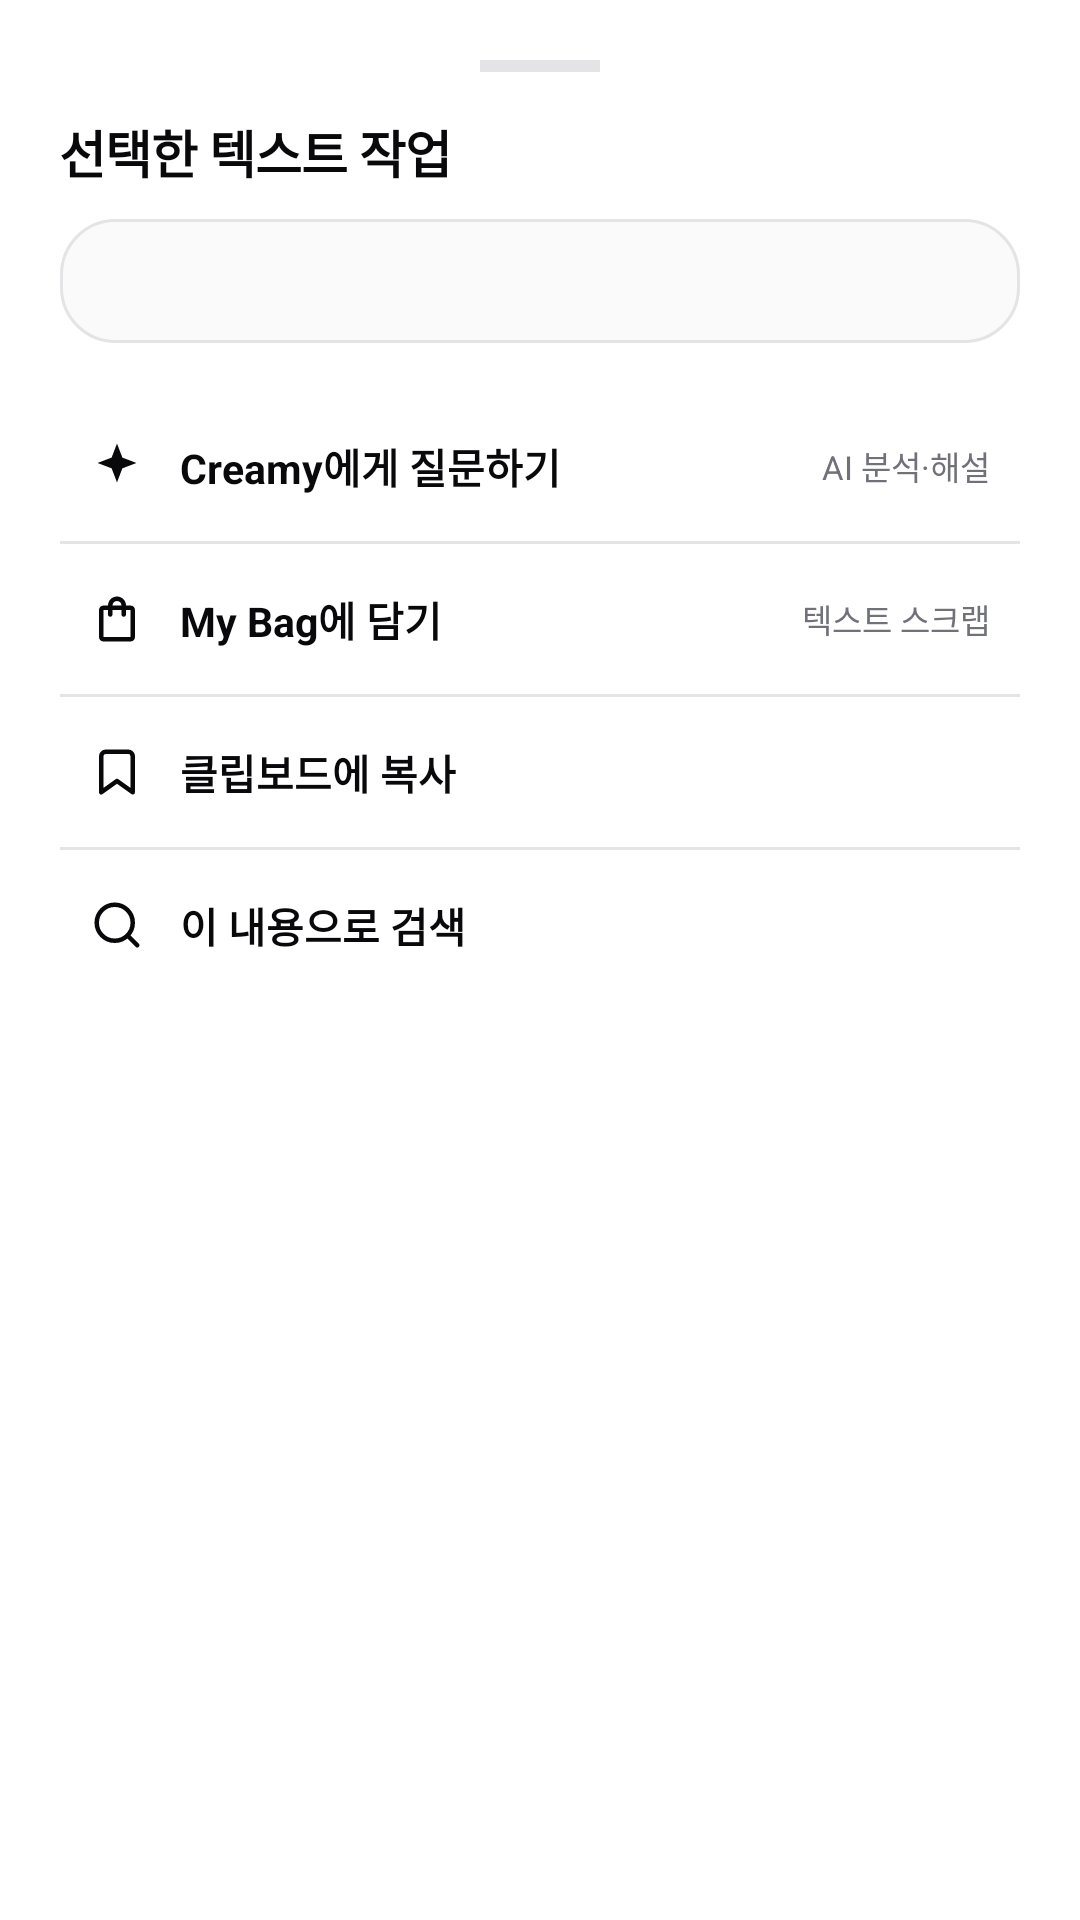

This screen was rendered from an Android layout file. Write that file and the resources it references.
<!-- AndroidManifest.xml: application theme Theme.CreamAiHub -->
<!-- res/layout/dialog_text_action.xml -->
<?xml version="1.0" encoding="utf-8"?>
<LinearLayout 
    xmlns:android="http://schemas.android.com/apk/res/android"
    xmlns:app="http://schemas.android.com/apk/res-auto"
    android:layout_width="match_parent"
    android:layout_height="wrap_content"
    android:orientation="vertical"
    android:padding="20dp"
    android:background="@drawable/bg_bottom_sheet">

    
    <View
        android:layout_width="40dp"
        android:layout_height="4dp"
        android:layout_gravity="center_horizontal"
        android:background="@color/border_gray"
        android:layout_marginBottom="14dp" />

    
    <TextView
        android:layout_width="wrap_content"
        android:layout_height="wrap_content"
        android:text="선택한 텍스트 작업"
        android:textSize="17sp"
        android:textStyle="bold"
        android:textColor="@color/primary_black"
        android:letterSpacing="-0.02" />

    <TextView
        android:id="@+id/tvSelectedTextPreview"
        android:layout_width="match_parent"
        android:layout_height="wrap_content"
        android:background="@drawable/bg_result_box"
        android:padding="12dp"
        android:textSize="12.5sp"
        android:textColor="@color/primary_black"
        android:maxLines="3"
        android:ellipsize="end"
        android:layout_marginTop="10dp"
        android:layout_marginBottom="16dp" />

    
    <LinearLayout
        android:layout_width="match_parent"
        android:layout_height="wrap_content"
        android:orientation="vertical">

        
        <LinearLayout
            android:id="@+id/actionCreamyAsk"
            android:layout_width="match_parent"
            android:layout_height="50dp"
            android:orientation="horizontal"
            android:gravity="center_vertical"
            android:paddingHorizontal="10dp"
            android:background="?attr/selectableItemBackground"
            android:clickable="true"
            android:focusable="true">

            <ImageView
                android:layout_width="18dp"
                android:layout_height="18dp"
                android:src="@drawable/ic_sparkles"
                app:tint="@color/primary_black"
                android:layout_marginEnd="12dp" />

            <TextView
                android:layout_width="0dp"
                android:layout_height="wrap_content"
                android:layout_weight="1"
                android:text="Creamy에게 질문하기"
                android:textSize="13.5sp"
                android:textColor="@color/primary_black"
                android:textStyle="bold" />

            <TextView
                android:layout_width="wrap_content"
                android:layout_height="wrap_content"
                android:text="AI 분석·해설"
                android:textSize="11sp"
                android:textColor="@color/text_muted" />
        </LinearLayout>

        <View
            android:layout_width="match_parent"
            android:layout_height="1dp"
            android:background="@color/border_gray" />

        
        <LinearLayout
            android:id="@+id/actionAddToBag"
            android:layout_width="match_parent"
            android:layout_height="50dp"
            android:orientation="horizontal"
            android:gravity="center_vertical"
            android:paddingHorizontal="10dp"
            android:background="?attr/selectableItemBackground"
            android:clickable="true"
            android:focusable="true">

            <ImageView
                android:layout_width="18dp"
                android:layout_height="18dp"
                android:src="@drawable/ic_bag"
                app:tint="@color/primary_black"
                android:layout_marginEnd="12dp" />

            <TextView
                android:layout_width="0dp"
                android:layout_height="wrap_content"
                android:layout_weight="1"
                android:text="My Bag에 담기"
                android:textSize="13.5sp"
                android:textColor="@color/primary_black"
                android:textStyle="bold" />

            <TextView
                android:layout_width="wrap_content"
                android:layout_height="wrap_content"
                android:text="텍스트 스크랩"
                android:textSize="11sp"
                android:textColor="@color/text_muted" />
        </LinearLayout>

        <View
            android:layout_width="match_parent"
            android:layout_height="1dp"
            android:background="@color/border_gray" />

        
        <LinearLayout
            android:id="@+id/actionCopyText"
            android:layout_width="match_parent"
            android:layout_height="50dp"
            android:orientation="horizontal"
            android:gravity="center_vertical"
            android:paddingHorizontal="10dp"
            android:background="?attr/selectableItemBackground"
            android:clickable="true"
            android:focusable="true">

            <ImageView
                android:layout_width="18dp"
                android:layout_height="18dp"
                android:src="@drawable/ic_bookmark"
                app:tint="@color/primary_black"
                android:layout_marginEnd="12dp" />

            <TextView
                android:layout_width="0dp"
                android:layout_height="wrap_content"
                android:layout_weight="1"
                android:text="클립보드에 복사"
                android:textSize="13.5sp"
                android:textColor="@color/primary_black"
                android:textStyle="bold" />
        </LinearLayout>

        <View
            android:layout_width="match_parent"
            android:layout_height="1dp"
            android:background="@color/border_gray" />

        
        <LinearLayout
            android:id="@+id/actionSearchWeb"
            android:layout_width="match_parent"
            android:layout_height="50dp"
            android:orientation="horizontal"
            android:gravity="center_vertical"
            android:paddingHorizontal="10dp"
            android:background="?attr/selectableItemBackground"
            android:clickable="true"
            android:focusable="true">

            <ImageView
                android:layout_width="18dp"
                android:layout_height="18dp"
                android:src="@drawable/ic_search"
                app:tint="@color/primary_black"
                android:layout_marginEnd="12dp" />

            <TextView
                android:layout_width="0dp"
                android:layout_height="wrap_content"
                android:layout_weight="1"
                android:text="이 내용으로 검색"
                android:textSize="13.5sp"
                android:textColor="@color/primary_black"
                android:textStyle="bold" />
        </LinearLayout>

    </LinearLayout>

</LinearLayout>
<!-- resources referenced by this layout -->
<resources>
  <color name="border_gray">#E4E4E7</color>
  <color name="primary_black">#09090B</color>
  <color name="text_muted">#71717A</color>
  <!-- drawable bg_bottom_sheet (drawable) -->
  <?xml version="1.0" encoding="utf-8"?>
  <shape xmlns:android="http://schemas.android.com/apk/res/android">
      
      <solid android:color="#C0FFFFFF" />
      <corners 
          android:topLeftRadius="28dp" 
          android:topRightRadius="28dp" 
          android:bottomLeftRadius="0dp" 
          android:bottomRightRadius="0dp" />
  </shape>
  <!-- drawable bg_result_box (drawable) -->
  <?xml version="1.0" encoding="utf-8"?>
  <shape xmlns:android="http://schemas.android.com/apk/res/android">
      <solid android:color="#FAFAFA" />
      <stroke android:width="1dp" android:color="#E4E4E7" />
      <corners android:radius="18dp" />
  </shape>
  <!-- drawable ic_bag (drawable) -->
  <vector xmlns:android="http://schemas.android.com/apk/res/android"
      android:width="24dp"
      android:height="24dp"
      android:viewportWidth="24"
      android:viewportHeight="24">
      <path
          android:fillColor="#000000"
          android:pathData="M18,6h-2c0,-2.21 -1.79,-4 -4,-4S8,3.79 8,6H6c-1.1,0 -2,0.9 -2,2v12c0,1.1 0.9,2 2,2h12c1.1,0 2,-0.9 2,-2V8c0,-1.1 -0.9,-2 -2,-2zm-6,-2c1.1,0 2,0.9 2,2h-4c0,-1.1 0.9,-2 2,-2zm6,16H6V8h2v2c0,0.55 0.45,1 1,1s1,-0.45 1,-1V8h4v2c0,0.55 0.45,1 1,1s1,-0.45 1,-1V8h2v12z" />
  </vector>
  <!-- drawable ic_bookmark (drawable) -->
  <vector xmlns:android="http://schemas.android.com/apk/res/android"
      android:width="24dp"
      android:height="24dp"
      android:viewportWidth="24"
      android:viewportHeight="24">
      <path
          android:strokeColor="#09090B"
          android:strokeWidth="2"
          android:strokeLineCap="round"
          android:strokeLineJoin="round"
          android:pathData="M19,21l-7,-5 -7,5V5a2,2 0 0,1 2,-2h10a2,2 0 0,1 2,2z" />
  </vector>
  <!-- drawable ic_search (drawable) -->
  <vector xmlns:android="http://schemas.android.com/apk/res/android"
      android:width="24dp"
      android:height="24dp"
      android:viewportWidth="24"
      android:viewportHeight="24">
      <path
          android:strokeColor="#09090B"
          android:strokeWidth="2"
          android:strokeLineCap="round"
          android:strokeLineJoin="round"
          android:pathData="M21,21l-4.35,-4.35M19,11a8,8 0,1 1,-16,0a8,8 0,0 1,16,0z" />
  </vector>
  <!-- drawable ic_sparkles (drawable) -->
  <vector xmlns:android="http://schemas.android.com/apk/res/android"
      android:width="24dp"
      android:height="24dp"
      android:viewportWidth="24"
      android:viewportHeight="24">
      <path
          android:fillColor="#09090B"
          android:pathData="M12,2L14.39,8.26L20.65,10.65L14.39,13.04L12,19.3L9.61,13.04L3.35,10.65L9.61,8.26L12,2Z" />
  </vector>
  <style name="Theme.CreamAiHub" parent="Theme.MaterialComponents.DayNight.NoActionBar">
          <item name="colorPrimary">@color/primary_black</item>
          <item name="colorPrimaryVariant">@color/secondary_dark</item>
          <item name="colorOnPrimary">@color/white</item>
          <item name="android:statusBarColor">@color/white</item>
          <item name="android:windowLightStatusBar">true</item>
      </style>
  <color name="secondary_dark">#27272A</color>
  <color name="white">#FFFFFF</color>
</resources>
